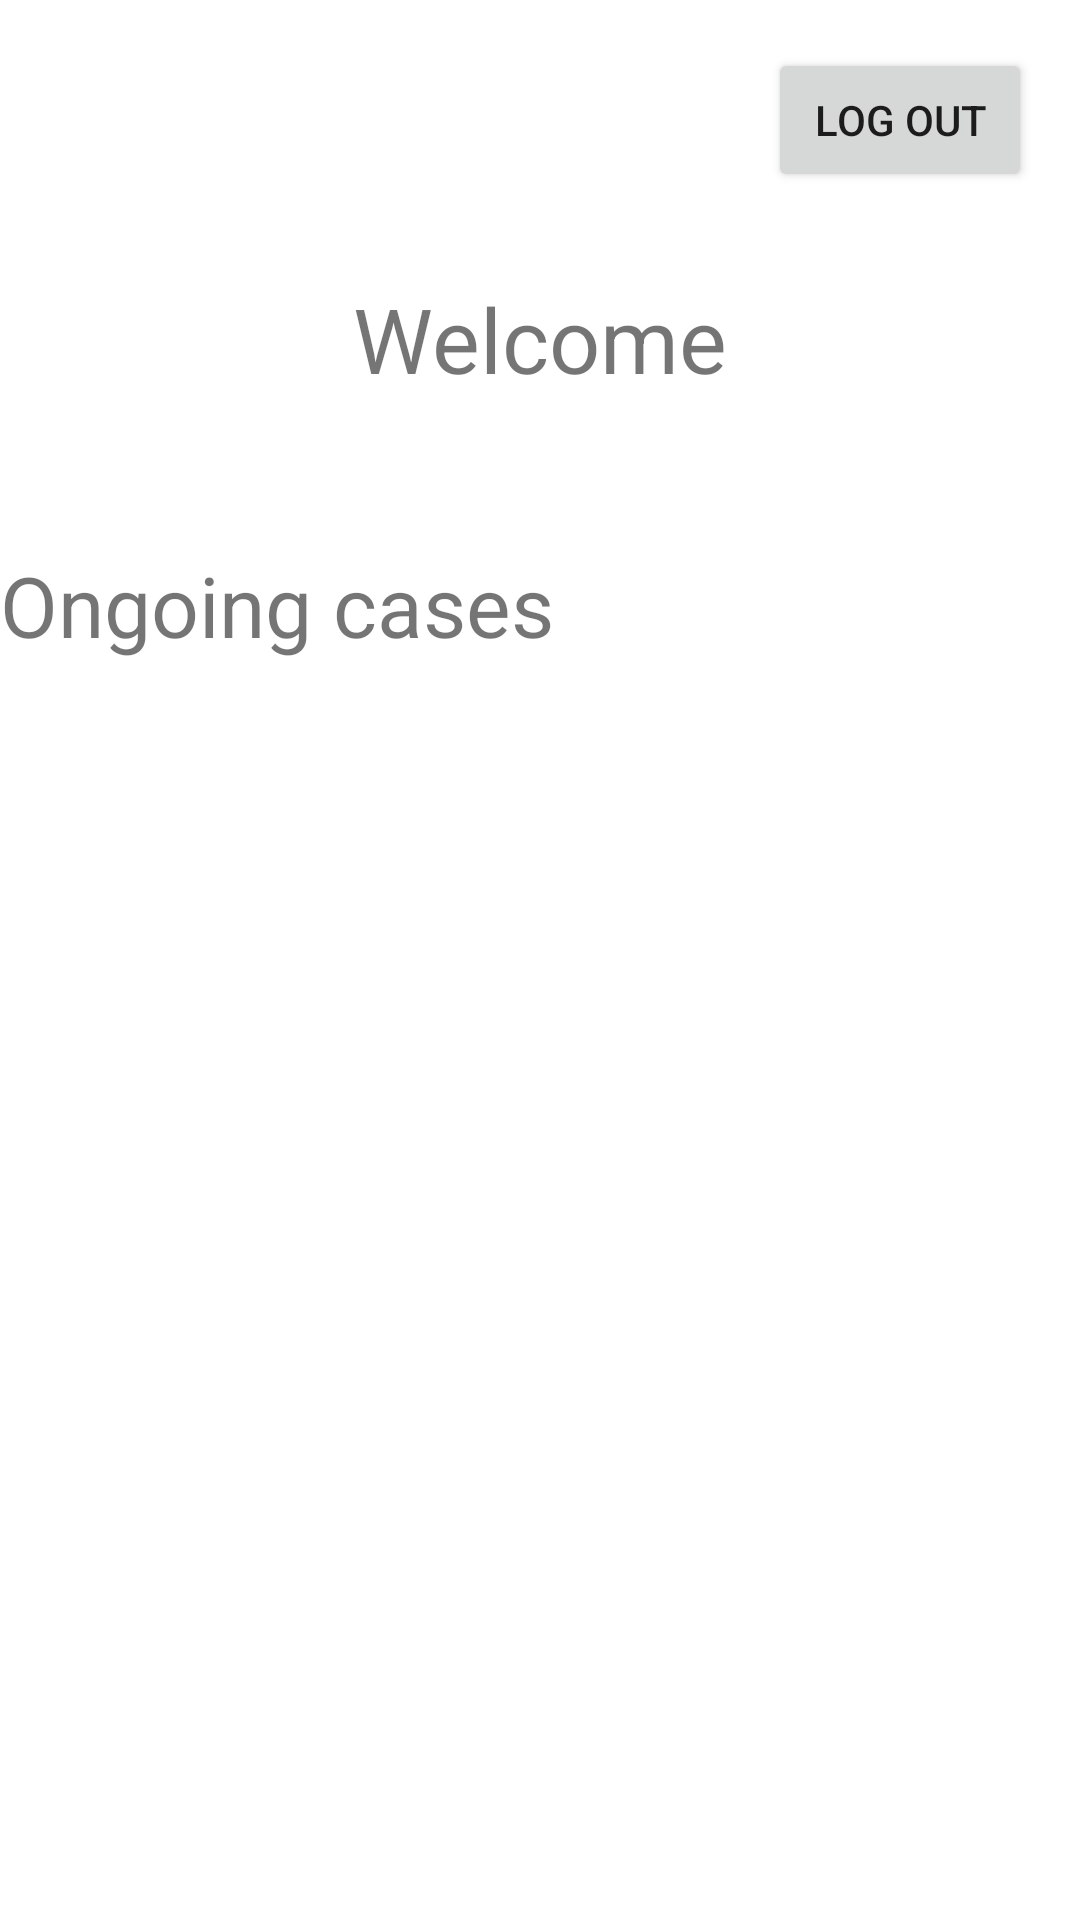

Write the Android layout XML for this screen, with the resource values it uses.
<!-- AndroidManifest.xml: application theme Theme.Dispatcherappmobile -->
<!-- res/layout/activity_after_log_in.xml -->
<?xml version="1.0" encoding="utf-8"?>
<androidx.constraintlayout.widget.ConstraintLayout xmlns:android="http://schemas.android.com/apk/res/android"
    xmlns:app="http://schemas.android.com/apk/res-auto"
    xmlns:tools="http://schemas.android.com/tools"
    android:layout_width="match_parent"
    android:layout_height="match_parent"
    tools:context=".AfterLogIn">

    <TextView
        android:id="@+id/welcomeText"
        android:layout_width="250dp"
        android:layout_height="60dp"
        android:text="Welcome"
        android:textAlignment="center"
        android:textSize="30dp"
        app:layout_constraintBottom_toBottomOf="parent"
        app:layout_constraintEnd_toEndOf="parent"
        app:layout_constraintHorizontal_bias="0.497"
        app:layout_constraintStart_toStartOf="parent"
        app:layout_constraintTop_toTopOf="parent"
        app:layout_constraintVertical_bias="0.16" />

    <Button
        android:id="@+id/logOutButton"
        android:layout_width="wrap_content"
        android:layout_height="wrap_content"
        android:layout_marginTop="16dp"
        android:layout_marginEnd="16dp"
        android:text="Log Out"
        app:layout_constraintEnd_toEndOf="parent"
        app:layout_constraintTop_toTopOf="parent" />

    <TextView
        android:id="@+id/textView1"
        android:layout_width="360dp"
        android:layout_height="42dp"
        android:text="Ongoing cases"
        android:textSize="28dp"
        app:layout_constraintBottom_toBottomOf="parent"
        app:layout_constraintEnd_toEndOf="parent"
        app:layout_constraintHorizontal_bias="0.49"
        app:layout_constraintStart_toStartOf="parent"
        app:layout_constraintTop_toTopOf="parent"
        app:layout_constraintVertical_bias="0.306" />

    <TextView
        android:id="@+id/textView3"
        android:layout_width="360dp"
        android:layout_height="423dp"
        android:layout_marginTop="20dp"
        android:text=""
        app:layout_constraintBottom_toBottomOf="parent"
        app:layout_constraintEnd_toEndOf="parent"
        app:layout_constraintStart_toStartOf="parent"
        app:layout_constraintTop_toBottomOf="@+id/textView1"
        app:layout_constraintVertical_bias="0.0" />


</androidx.constraintlayout.widget.ConstraintLayout>
<!-- resources referenced by this layout -->
<resources>
  <style name="Theme.Dispatcherappmobile" parent="Theme.MaterialComponents.DayNight.DarkActionBar">
          
          <item name="colorPrimary">@color/purple_500</item>
          <item name="colorPrimaryVariant">@color/purple_700</item>
          <item name="colorOnPrimary">@color/white</item>
          
          <item name="colorSecondary">@color/teal_200</item>
          <item name="colorSecondaryVariant">@color/teal_700</item>
          <item name="colorOnSecondary">@color/black</item>
          
          <item name="android:statusBarColor" tools:targetApi="l">?attr/colorPrimaryVariant</item>
          
      </style>
  <color name="purple_500">#FF6200EE</color>
  <color name="purple_700">#FF3700B3</color>
  <color name="white">#FFFFFFFF</color>
  <color name="teal_200">#FF03DAC5</color>
  <color name="teal_700">#FF018786</color>
  <color name="black">#FF000000</color>
</resources>
